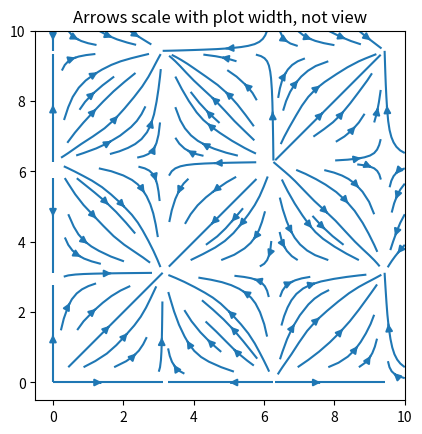

Recreate this plot in Python.
import pandas as pd
import numpy as np
import matplotlib.pyplot as plt
from mpl_toolkits import mplot3d
# from mayavi.mlab import *
#
# class plotter:
#     def __init__(self,data):
#         self.data = data

x = np.linspace(0,10,10)
y = np.linspace(0,10,10)
z = np.linspace(0,10,10)
u = np.sin(x)
v = np.cos(x)
w = np.sin(x)
matrix = np.zeros((len(x),6))
for i in range(len(x)):
    matrix[i][0],matrix[i][1],matrix[i][2],matrix[i][3],matrix[i][4],matrix[i][5] = x[i],y[i],z[i],u[i],v[i],w[i]
print(matrix)

class plotter:
    """
    input is a numpay array/matrix
    """

    def vectorplanex(self, x):
        # choose an interval which is projected on chosen y coordinata
        interval = 10.01
        data = self

        # select points for certain z
        data = data[(data[:, 2] < x + interval) & (data[:, 2] > x - interval)]

        # create 2D grid of the data point
        X, Y = np.meshgrid(data[:, 1], data[:, 2])
        U, V = np.meshgrid(data[:, 4], data[:, 5])

        # colour based on the total speed
        color = np.hypot(U, V)

        ##plot data
        fig1, ax1 = plt.subplots()
        ax1.set_title('Arrows scale with plot width, not view')
        ax1.quiver(X, Y, U, V, color, alpha=0.8)
        ax1.set_aspect('equal')  # sets aspect ratio to 1:1
        # ax1.xaxis.set_ticks([])         #removes bars on axis
        # ax1.yaxis.set_ticks([])         # removes bars on axis

        plt.show()

    # ------------------------------------------------------------------------------
    def streamsplanex(self, x):
        # choose an interval which is projected on chosen y coordinata
        interval = 10.01
        data = self

        # select points for certain z
        data = data[(data[:, 2] < x + interval) & (data[:, 2] > x - interval)]

        # create 2D grid of the data point
        X, Y = np.meshgrid(data[:, 0], data[:, 2])
        U, V = np.meshgrid(data[:, 3], data[:, 5])

        # colour based on the total speed
        color = np.hypot(U, V)

        ##plot data
        fig1, ax1 = plt.subplots()
        ax1.set_title('Arrows scale with plot width, not view')
        ax1.streamplot(X, Y, U, V, density=0.8)
        ax1.set_aspect('equal')  # sets aspect ratio to 1:1
        # ax1.xaxis.set_ticks([])         #removes bars on axis
        # ax1.yaxis.set_ticks([])         # removes bars on axis

        plt.show()
        # -----------------------------------------
    def vectorplaney(self, y):
        # choose an interval which is projected on chosen y coordinata
        interval = 10.01
        data = self

        # select points for certain z
        data = data[(data[:, 2] < y + interval) & (data[:, 2] > y - interval)]

        # create 2D grid of the data point
        X, Y = np.meshgrid(data[:, 0], data[:, 2])
        U, V = np.meshgrid(data[:, 3], data[:, 5])

        # colour based on the total speed
        color = np.hypot(U, V)

        ##plot data
        fig1, ax1 = plt.subplots()
        ax1.set_title('Arrows scale with plot width, not view')
        ax1.quiver(X, Y, U, V, color, alpha=0.8)
        ax1.set_aspect('equal')  # sets aspect ratio to 1:1
        # ax1.xaxis.set_ticks([])         #removes bars on axis
        # ax1.yaxis.set_ticks([])         # removes bars on axis

        plt.show()

        # ------------------------------------------------------------------------------
    def streamsplaney(self, y):
        # choose an interval which is projected on chosen y coordinata
        interval = 10.01
        data = self

        # select points for certain z
        data = data[(data[:, 2] < y + interval) & (data[:, 2] > y - interval)]

        # create 2D grid of the data point
        X, Y = np.meshgrid(data[:, 0], data[:, 2])
        U, V = np.meshgrid(data[:, 3], data[:, 5])

        # colour based on the total speed
        color = np.hypot(U, V)

        ##plot data
        fig1, ax1 = plt.subplots()
        ax1.set_title('Arrows scale with plot width, not view')
        ax1.streamplot(X, Y, U, V, density=0.8)
        ax1.set_aspect('equal')  # sets aspect ratio to 1:1
        # ax1.xaxis.set_ticks([])         #removes bars on axis
        # ax1.yaxis.set_ticks([])         # removes bars on axis
        # qk = ax1.quiverkey(Q, 0.9, 0.9, 2, r'$2 \frac{m}{s}$', labelpos='E',coordinates='figure')
        plt.show()
        # -----------------------------------------

    def vectorplanez(self,z):
        # choose an interval which is projected on chosen y coordinata
        interval = 10.01
        data = self

        #select points for certain z
        data = data[(data[:,2]< z+interval) & (data[:,2]>z-interval)]

        #create 2D grid of the data point
        X,Y = np.meshgrid(data[:,0],data[:,1])
        U,V = np.meshgrid(data[:,3],data[:,4])

        # colour based on the total speed
        color = np.hypot(U,V)

        ##plot data
        fig1, ax1 = plt.subplots()
        ax1.set_title('Arrows scale with plot width, not view')
        ax1.quiver(X, Y, U, V, color,alpha=0.8)
        ax1.set_aspect('equal')         #sets aspect ratio to 1:1
        # ax1.xaxis.set_ticks([])         #removes bars on axis
        # ax1.yaxis.set_ticks([])         # removes bars on axis

        plt.show()
    #------------------------------------------------------------------------------
    def streamsplanez(self,z):
        # choose an interval which is projected on chosen y coordinata
        interval = 10.01
        data = self

        #select points for certain z
        data = data[(data[:,2]< z+interval) & (data[:,2]>z-interval)]

        #create 2D grid of the data point
        X,Y = np.meshgrid(data[:,0],data[:,1])
        U,V = np.meshgrid(data[:,3],data[:,4])

        # colour based on the total speed
        color = np.hypot(U,V)

        ##plot data
        fig1, ax1 = plt.subplots()
        ax1.set_title('Arrows scale with plot width, not view')
        ax1.streamplot(X,Y,U,V,density=0.8)
        ax1.set_aspect('equal')         #sets aspect ratio to 1:1
        # ax1.xaxis.set_ticks([])         #removes bars on axis
        # ax1.yaxis.set_ticks([])         # removes bars on axis

        plt.show()
        #-----------------------------------------


plotter.streamsplaney(matrix,1.111)

